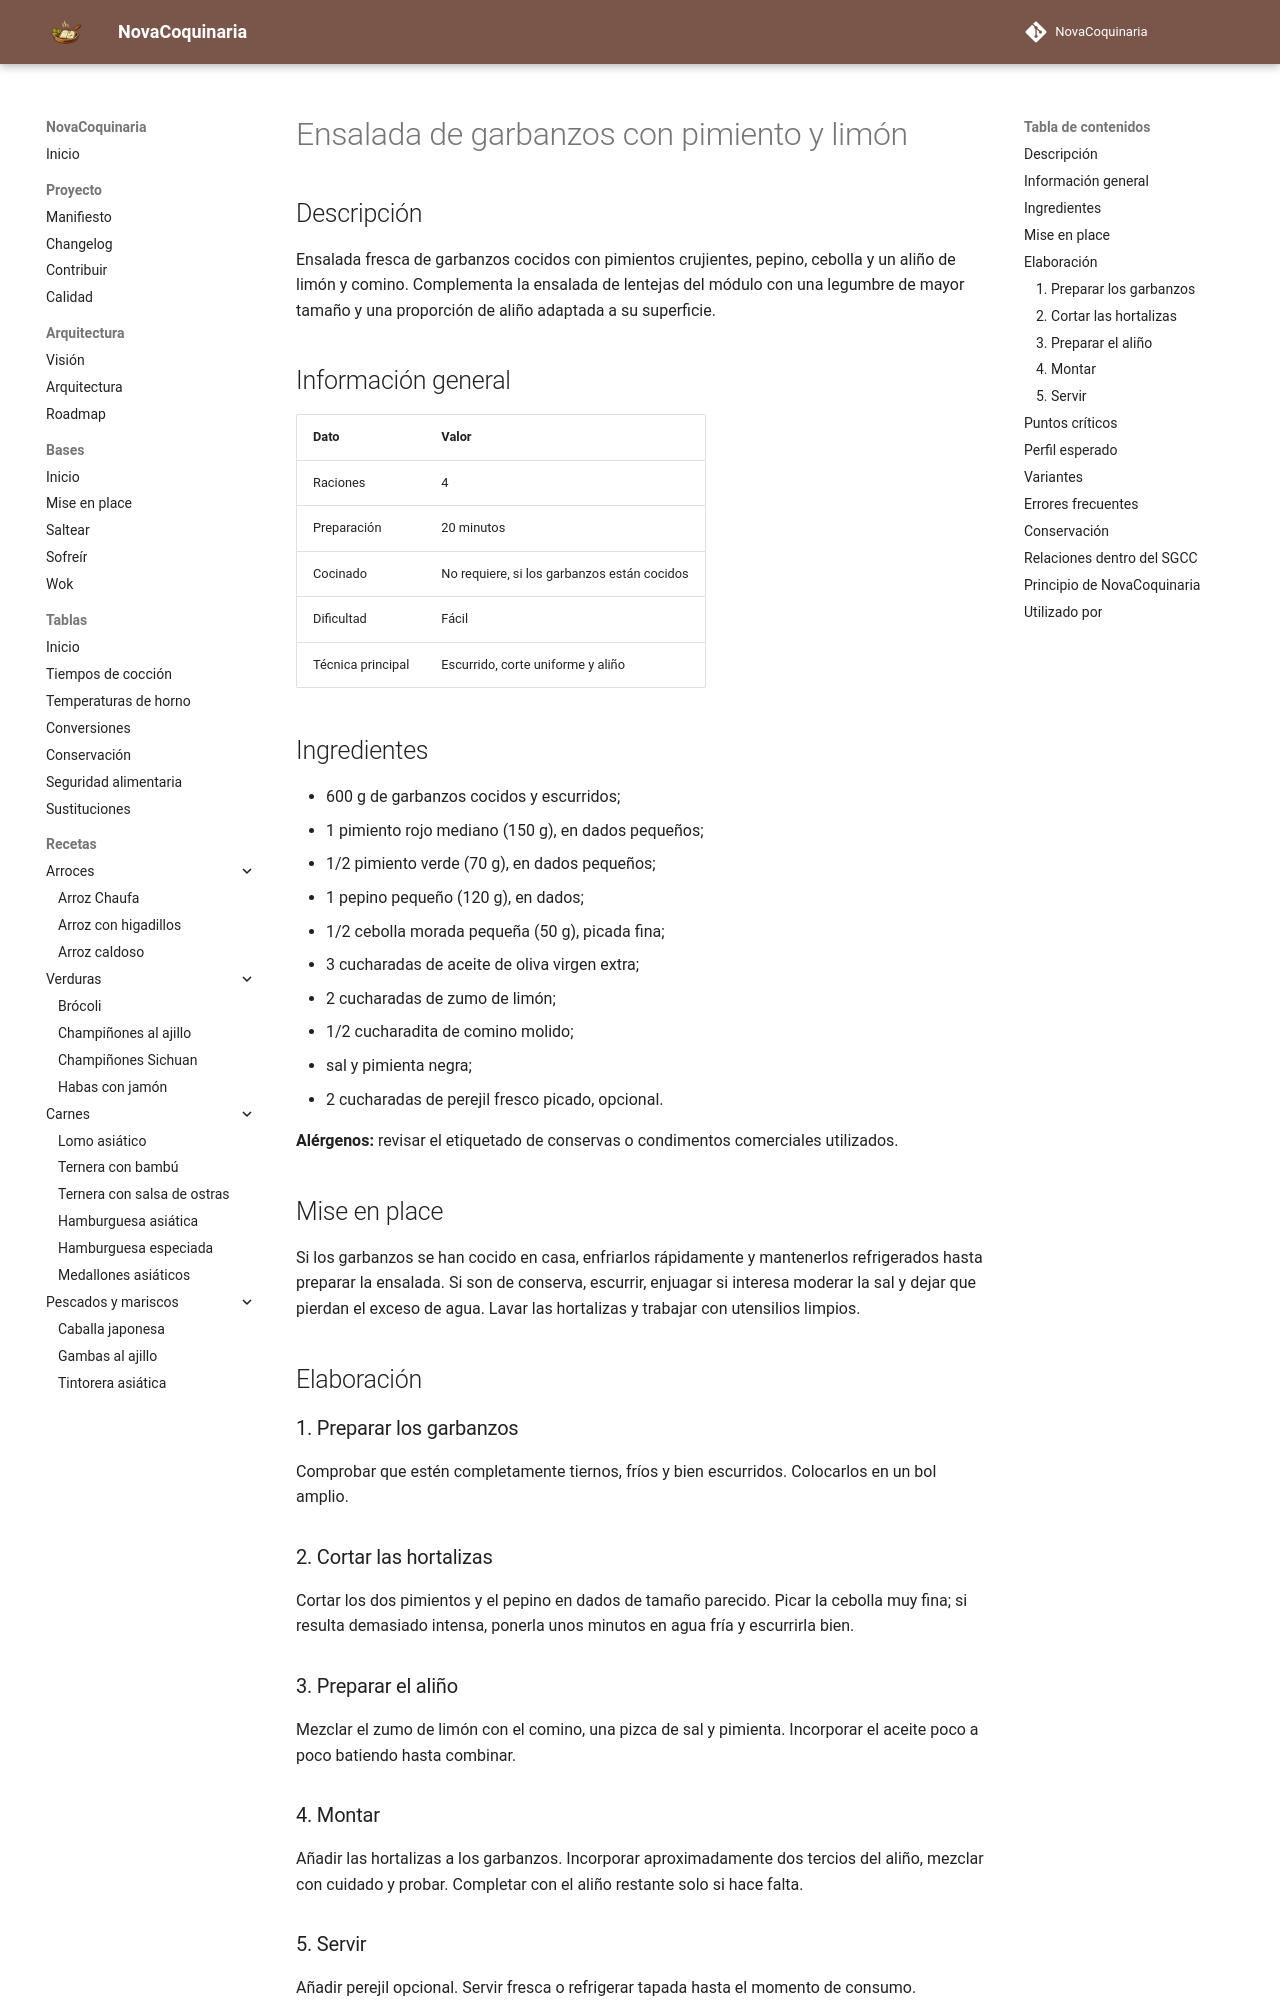

repository: fran-eliot/NovaCoquinaria · page: 03_Legumbres/ensalada_garbanzos_pimiento_limon.html · generator: mkdocs

---
id: REC-0105
tipo: receta
titulo: Ensalada de garbanzos con pimiento y limón
categoria: Legumbres
estado: borrador
version: 1.0.0
ultima_revision: 2026-11-14
etiquetas:
  - garbanzos
  - ensalada
  - pimiento
  - limon
---

# Ensalada de garbanzos con pimiento y limón

## Descripción

Ensalada fresca de garbanzos cocidos con pimientos crujientes, pepino, cebolla y un aliño de limón y comino. Complementa la ensalada de lentejas del módulo con una legumbre de mayor tamaño y una proporción de aliño adaptada a su superficie.

## Información general

| Dato | Valor |
|---|---|
| Raciones | 4 |
| Preparación | 20 minutos |
| Cocinado | No requiere, si los garbanzos están cocidos |
| Dificultad | Fácil |
| Técnica principal | Escurrido, corte uniforme y aliño |

## Ingredientes

- 600 g de garbanzos cocidos y escurridos;
- 1 pimiento rojo mediano (150 g), en dados pequeños;
- 1/2 pimiento verde (70 g), en dados pequeños;
- 1 pepino pequeño (120 g), en dados;
- 1/2 cebolla morada pequeña (50 g), picada fina;
- 3 cucharadas de aceite de oliva virgen extra;
- 2 cucharadas de zumo de limón;
- 1/2 cucharadita de comino molido;
- sal y pimienta negra;
- 2 cucharadas de perejil fresco picado, opcional.

**Alérgenos:** revisar el etiquetado de conservas o condimentos comerciales utilizados.

## Mise en place

Si los garbanzos se han cocido en casa, enfriarlos rápidamente y mantenerlos refrigerados hasta preparar la ensalada. Si son de conserva, escurrir, enjuagar si interesa moderar la sal y dejar que pierdan el exceso de agua. Lavar las hortalizas y trabajar con utensilios limpios.

## Elaboración

### 1. Preparar los garbanzos

Comprobar que estén completamente tiernos, fríos y bien escurridos. Colocarlos en un bol amplio.

### 2. Cortar las hortalizas

Cortar los dos pimientos y el pepino en dados de tamaño parecido. Picar la cebolla muy fina; si resulta demasiado intensa, ponerla unos minutos en agua fría y escurrirla bien.

### 3. Preparar el aliño

Mezclar el zumo de limón con el comino, una pizca de sal y pimienta. Incorporar el aceite poco a poco batiendo hasta combinar.

### 4. Montar

Añadir las hortalizas a los garbanzos. Incorporar aproximadamente dos tercios del aliño, mezclar con cuidado y probar. Completar con el aliño restante solo si hace falta.
